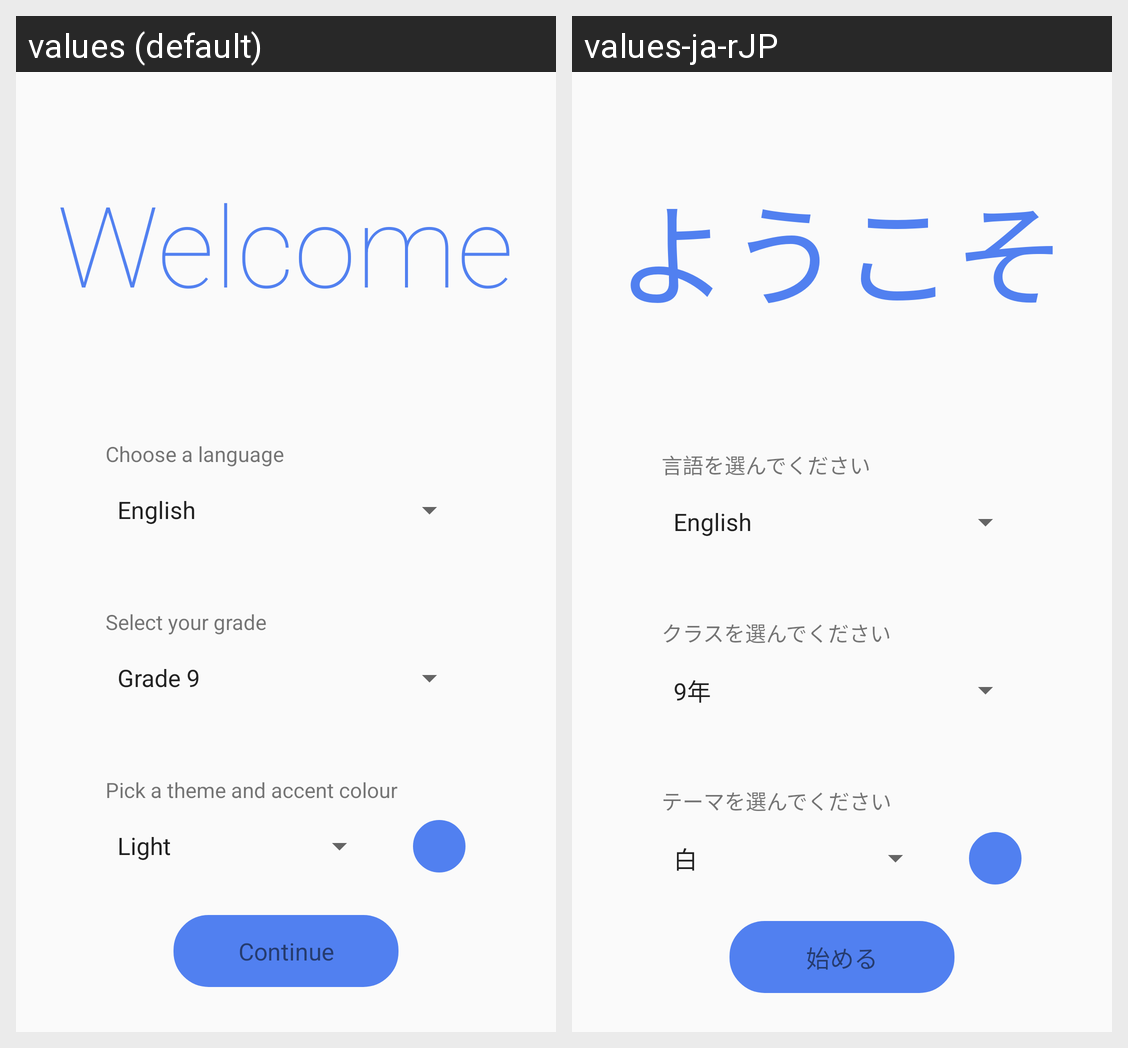

This grid shows one Android layout under two languages. Give, for every string resource on the screen, its name, the default text and each shown locale's text.
Android screen res/layout/first_startup_activity.xml rendered under 2 locales, left to right: values (default), values-ja-rJP. Device: Nexus 5 (rendered at 1080×1920; each locale shown at half size, 540×960, under a caption strip naming it); theme AppTheme.
Strings drawn on this screen, with the default value and each locale's value (text and hints the layout hard-codes, and strings that could not be matched under every locale, appear in the picture but are not listed):

choose_a_language
  values: Choose a language
  values-ja-rJP: 言語を選んでください

welcome
  values: Welcome
  values-ja-rJP: ようこそ

select_your_grade
  values: Select your grade
  values-ja-rJP: クラスを選んでください

pick_a_theme
  values: Pick a theme and accent colour
  values-ja-rJP: テーマを選んでください

continuetext
  values: Continue
  values-ja-rJP: 始める
